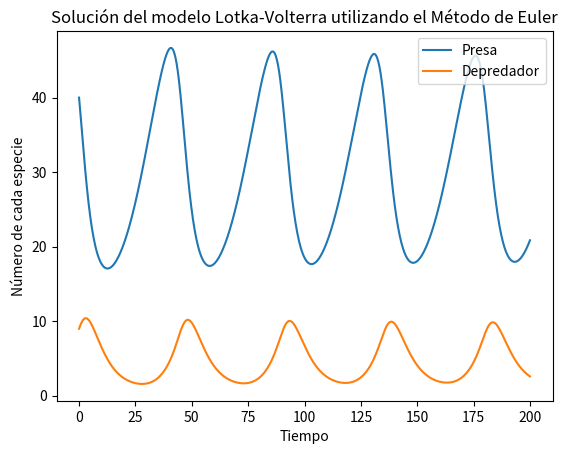

Source code (Python):
#requiered libraries
import numpy 
import matplotlib.pyplot as plt

#Initial parameters
alpha = 0.1  # Prey growing up rate 
beta = 0.02  # Predator successful rate 
gamma = 0.3  # Predator decrease rate
delta = 0.01 # Pretator hunting successful rate && feeding rate, cuanto alimenta cazar una presa
 
#Function euler (Para las iteraciones) 
def nextValue(u, dt, k1, k2,k3):
    suma1 = numpy.add(k1/6,4*k2/6, k3/6)
    result = u + dt *(suma1)  # y1 = y0 + f(x0,y0) * (x1-x0) 
    print(result)
    return result

#Lotka-Volterra equations
def lotka_volterra_function(u):
    x = u[0]
    y = u[1]
    return numpy.array([x*(alpha - beta*y), -y*(gamma - delta*x)])

#Tiempo (coordenadas en x)
T = 200.0         # Limite
dt = 0.25         # Incremento en el tiempo (coordenadas x)
N = int(T/dt) + 1 # Número de intervalos + 1
x0 = 40.          # Número inicial de presas
y0 = 9.           # Número inicial de depredadores
t0 = 0.

#Arreglo para almacenar la solución
solution = numpy.empty((N, 2))
#Valor inicial
solution[0] = numpy.array([x0, y0])

# use a for loop to call the function rk2_step()
for n in range(N-1):
    k1  = lotka_volterra_function(solution[n])
    k1e = ((k1[0]**2+k1[1]**2))
    
    xk2 = solution[n][0]+dt/2 
    yk2 = solution[n][1]+ k1e *dt/2
    k2  = lotka_volterra_function(numpy.array([xk2,yk2]))
    k2e = ((k2[0]**2+k2[1]**2))
    
    xk3 = solution[n][0]+dt
    yk3 = solution[n][1] - k1e*dt + 2*k2e*dt
    k3  = lotka_volterra_function(numpy.array([xk3,yk3])) 
    
    solution[n+1] = nextValue(solution[n], dt, k1, k2, k3)

time = numpy.linspace(0.0, T, N)
x_euler = solution[:,0]
y_euler = solution[:,1]

plt.plot(time, x_euler, label = 'Presa')
plt.plot(time, y_euler, label = 'Depredador')
plt.legend(loc='upper right')
#labels
plt.xlabel("Tiempo")
plt.ylabel("Número de cada especie")
#title
plt.title("Solución del modelo Lotka-Volterra utilizando el Método de Euler")
plt.show()